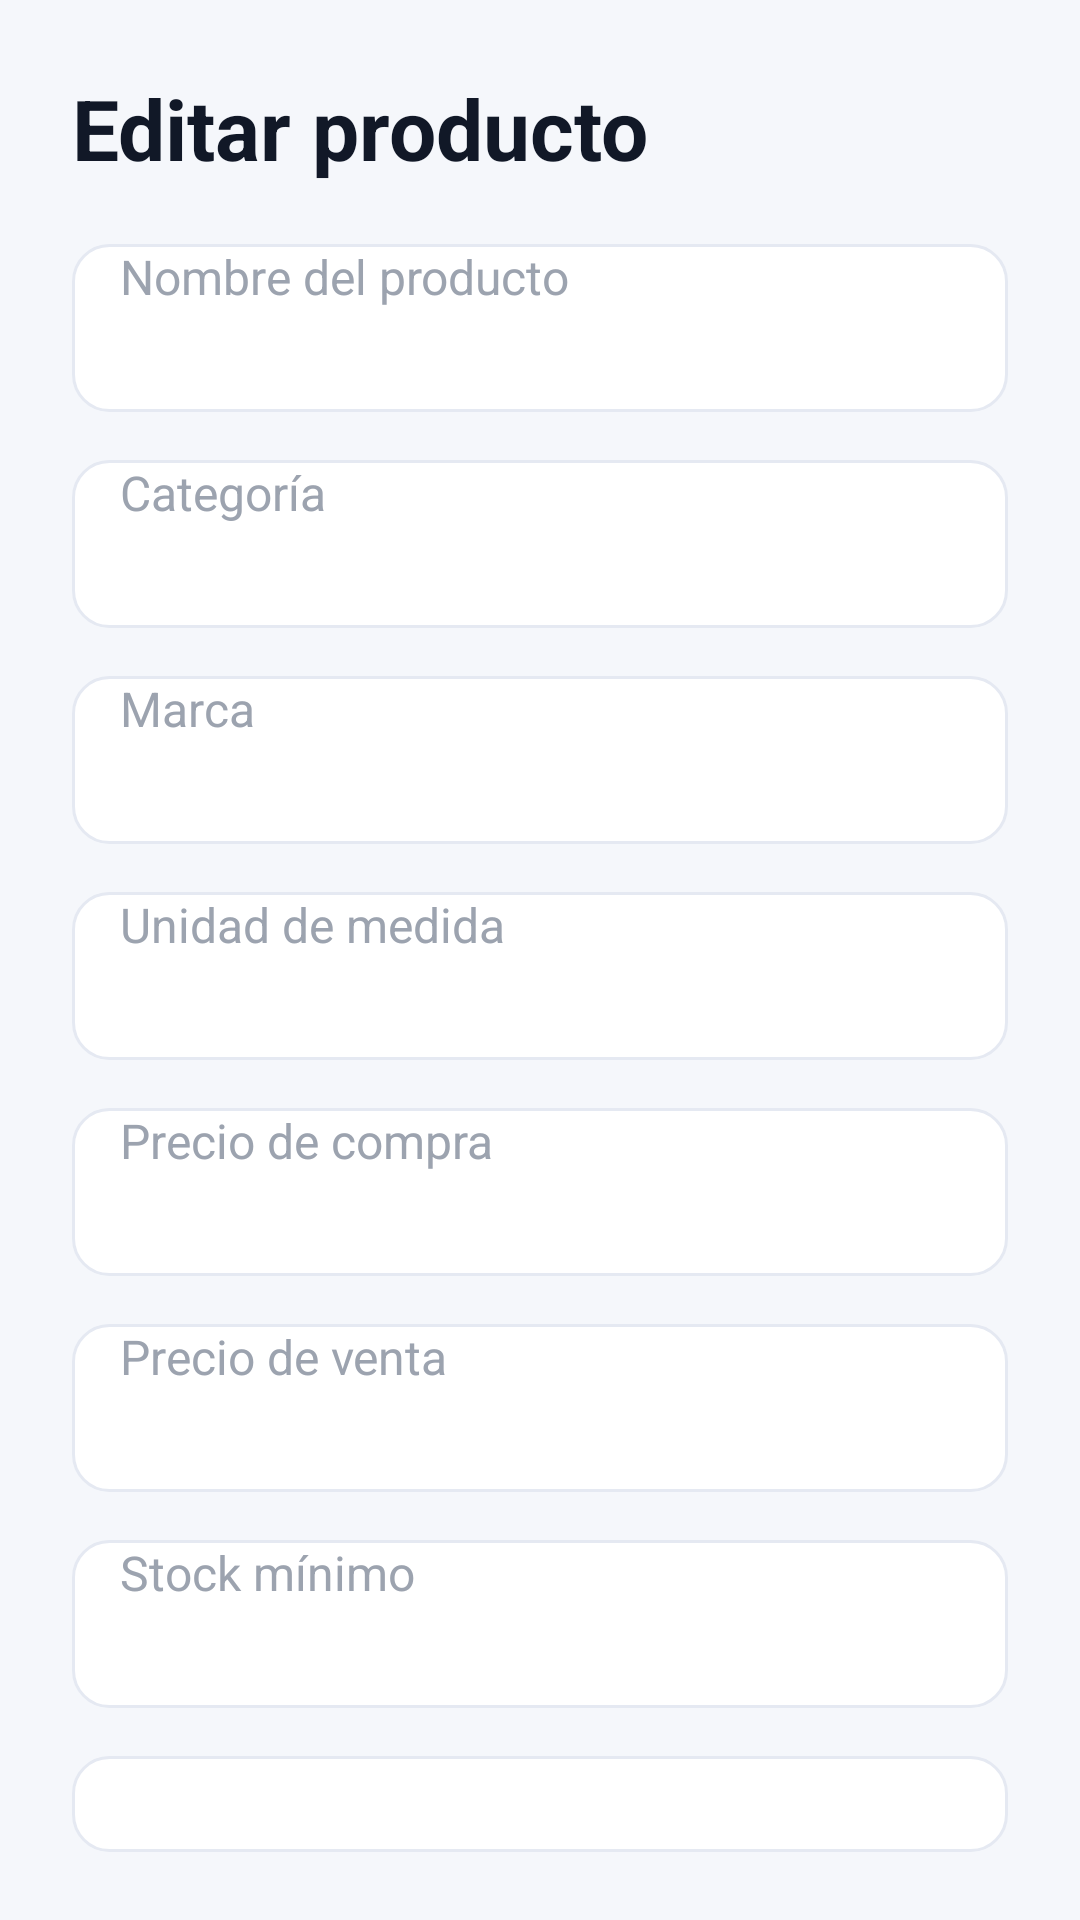

The Android layout XML behind this screen, and the referenced resources:
<!-- AndroidManifest.xml: application theme Theme.AbarrotesApp -->
<!-- res/layout/activity_editar_producto.xml -->
<?xml version="1.0" encoding="utf-8"?>
<ScrollView xmlns:android="http://schemas.android.com/apk/res/android"
    android:layout_width="match_parent"
    android:layout_height="match_parent"
    android:background="@drawable/bg_screen"
    android:fillViewport="true">

    <LinearLayout
        android:layout_width="match_parent"
        android:layout_height="wrap_content"
        android:orientation="vertical"
        android:padding="@dimen/space_24">

        <TextView
            android:layout_width="wrap_content"
            android:layout_height="wrap_content"
            android:text="Editar producto"
            android:textColor="@color/ios_text_primary"
            android:textSize="@dimen/text_xxl"
            android:textStyle="bold" />

        <EditText
            android:id="@+id/etNombreEditarProducto"
            style="@style/InputField"
            android:layout_width="match_parent"
            android:layout_height="wrap_content"
            android:layout_marginTop="@dimen/space_20"
            android:hint="Nombre del producto" />

        <EditText
            android:id="@+id/etCategoriaEditarProducto"
            style="@style/InputField"
            android:layout_width="match_parent"
            android:layout_height="wrap_content"
            android:layout_marginTop="@dimen/space_16"
            android:hint="Categoría" />

        <EditText
            android:id="@+id/etMarcaEditarProducto"
            style="@style/InputField"
            android:layout_width="match_parent"
            android:layout_height="wrap_content"
            android:layout_marginTop="@dimen/space_16"
            android:hint="Marca" />

        <EditText
            android:id="@+id/etUnidadEditarProducto"
            style="@style/InputField"
            android:layout_width="match_parent"
            android:layout_height="wrap_content"
            android:layout_marginTop="@dimen/space_16"
            android:hint="Unidad de medida" />

        <EditText
            android:id="@+id/etPrecioCompraEditarProducto"
            style="@style/InputField"
            android:layout_width="match_parent"
            android:layout_height="wrap_content"
            android:layout_marginTop="@dimen/space_16"
            android:hint="Precio de compra"
            android:inputType="numberDecimal" />

        <EditText
            android:id="@+id/etPrecioVentaEditarProducto"
            style="@style/InputField"
            android:layout_width="match_parent"
            android:layout_height="wrap_content"
            android:layout_marginTop="@dimen/space_16"
            android:hint="Precio de venta"
            android:inputType="numberDecimal" />

        <EditText
            android:id="@+id/etStockMinimoEditarProducto"
            style="@style/InputField"
            android:layout_width="match_parent"
            android:layout_height="wrap_content"
            android:layout_marginTop="@dimen/space_16"
            android:hint="Stock mínimo"
            android:inputType="number" />

        <Spinner
            android:id="@+id/spEstadoEditarProducto"
            android:layout_width="match_parent"
            android:layout_height="wrap_content"
            android:layout_marginTop="@dimen/space_16"
            android:background="@drawable/bg_input"
            android:padding="@dimen/space_16" />

        <Button
            android:id="@+id/btnActualizarProducto"
            style="@style/ButtonPrimary"
            android:layout_width="match_parent"
            android:layout_height="wrap_content"
            android:layout_marginTop="@dimen/space_24"
            android:text="Actualizar producto" />

        <Button
            android:id="@+id/btnCancelarEditarProducto"
            style="@style/ButtonSecondary"
            android:layout_width="match_parent"
            android:layout_height="wrap_content"
            android:layout_marginTop="@dimen/space_12"
            android:text="Cancelar" />

    </LinearLayout>

</ScrollView>
<!-- resources referenced by this layout -->
<resources>
  <color name="ios_text_primary">#111827</color>
  <dimen name="space_12">12dp</dimen>
  <dimen name="space_16">16dp</dimen>
  <dimen name="space_20">20dp</dimen>
  <dimen name="space_24">24dp</dimen>
  <dimen name="text_xxl">28sp</dimen>
  <!-- drawable bg_screen (drawable) -->
  <?xml version="1.0" encoding="utf-8"?>
  <shape xmlns:android="http://schemas.android.com/apk/res/android">
      <solid android:color="@color/ios_background"/>
  </shape>
  <style name="ButtonPrimary">
          <item name="android:background">@drawable/bg_button_primary</item>
          <item name="android:textColor">@color/ios_text_white</item>
          <item name="android:textStyle">bold</item>
          <item name="android:textAllCaps">false</item>
          <item name="android:minHeight">@dimen/button_height</item>
          <item name="backgroundTint">@null</item>
      </style>
  <style name="ButtonSecondary">
          <item name="android:background">@drawable/bg_button_secondary</item>
          <item name="android:textColor">@color/ios_primary</item>
          <item name="android:textStyle">bold</item>
          <item name="android:textAllCaps">false</item>
          <item name="android:minHeight">@dimen/button_height</item>
          <item name="backgroundTint">@null</item>
      </style>
  <style name="InputField">
          <item name="android:background">@drawable/bg_input</item>
          <item name="android:textColor">@color/ios_text_primary</item>
          <item name="android:textColorHint">@color/ios_text_hint</item>
          <item name="android:textSize">@dimen/text_md</item>
          <item name="android:paddingStart">@dimen/space_16</item>
          <item name="android:paddingEnd">@dimen/space_16</item>
          <item name="android:minHeight">@dimen/input_height</item>
      </style>
  <color name="ios_surface">#FFFFFF</color>
  <dimen name="radius_12">12dp</dimen>
  <dimen name="stroke_2">2dp</dimen>
  <color name="ios_primary">#2563EB</color>
  <dimen name="stroke_1">1dp</dimen>
  <color name="ios_border">#E5E9F2</color>
  <color name="ios_background">#F5F7FB</color>
  <!-- drawable bg_button_primary (drawable) -->
  <?xml version="1.0" encoding="utf-8"?>
  <selector xmlns:android="http://schemas.android.com/apk/res/android">
  
      <item android:state_pressed="true">
          <shape>
              <solid android:color="@color/ios_primary_dark"/>
              <corners android:radius="@dimen/radius_12"/>
          </shape>
      </item>
  
      <item>
          <shape>
              <solid android:color="@color/ios_primary"/>
              <corners android:radius="@dimen/radius_12"/>
          </shape>
      </item>
  
  </selector>
  <color name="ios_text_white">#FFFFFF</color>
  <dimen name="button_height">54dp</dimen>
  <!-- drawable bg_button_secondary (drawable) -->
  <?xml version="1.0" encoding="utf-8"?>
  <shape xmlns:android="http://schemas.android.com/apk/res/android">
  
      <solid android:color="@color/ios_secondary"/>
  
      <corners android:radius="@dimen/radius_12"/>
  
      <stroke
          android:width="@dimen/stroke_1"
          android:color="@color/ios_primary"/>
  
  </shape>
  <color name="ios_text_hint">#9CA3AF</color>
  <dimen name="text_md">16sp</dimen>
  <dimen name="input_height">56dp</dimen>
  <color name="ios_secondary">#EAF1FF</color>
  <color name="ios_text_secondary">#6B7280</color>
  <color name="ios_primary_dark">#1D4ED8</color>
</resources>
